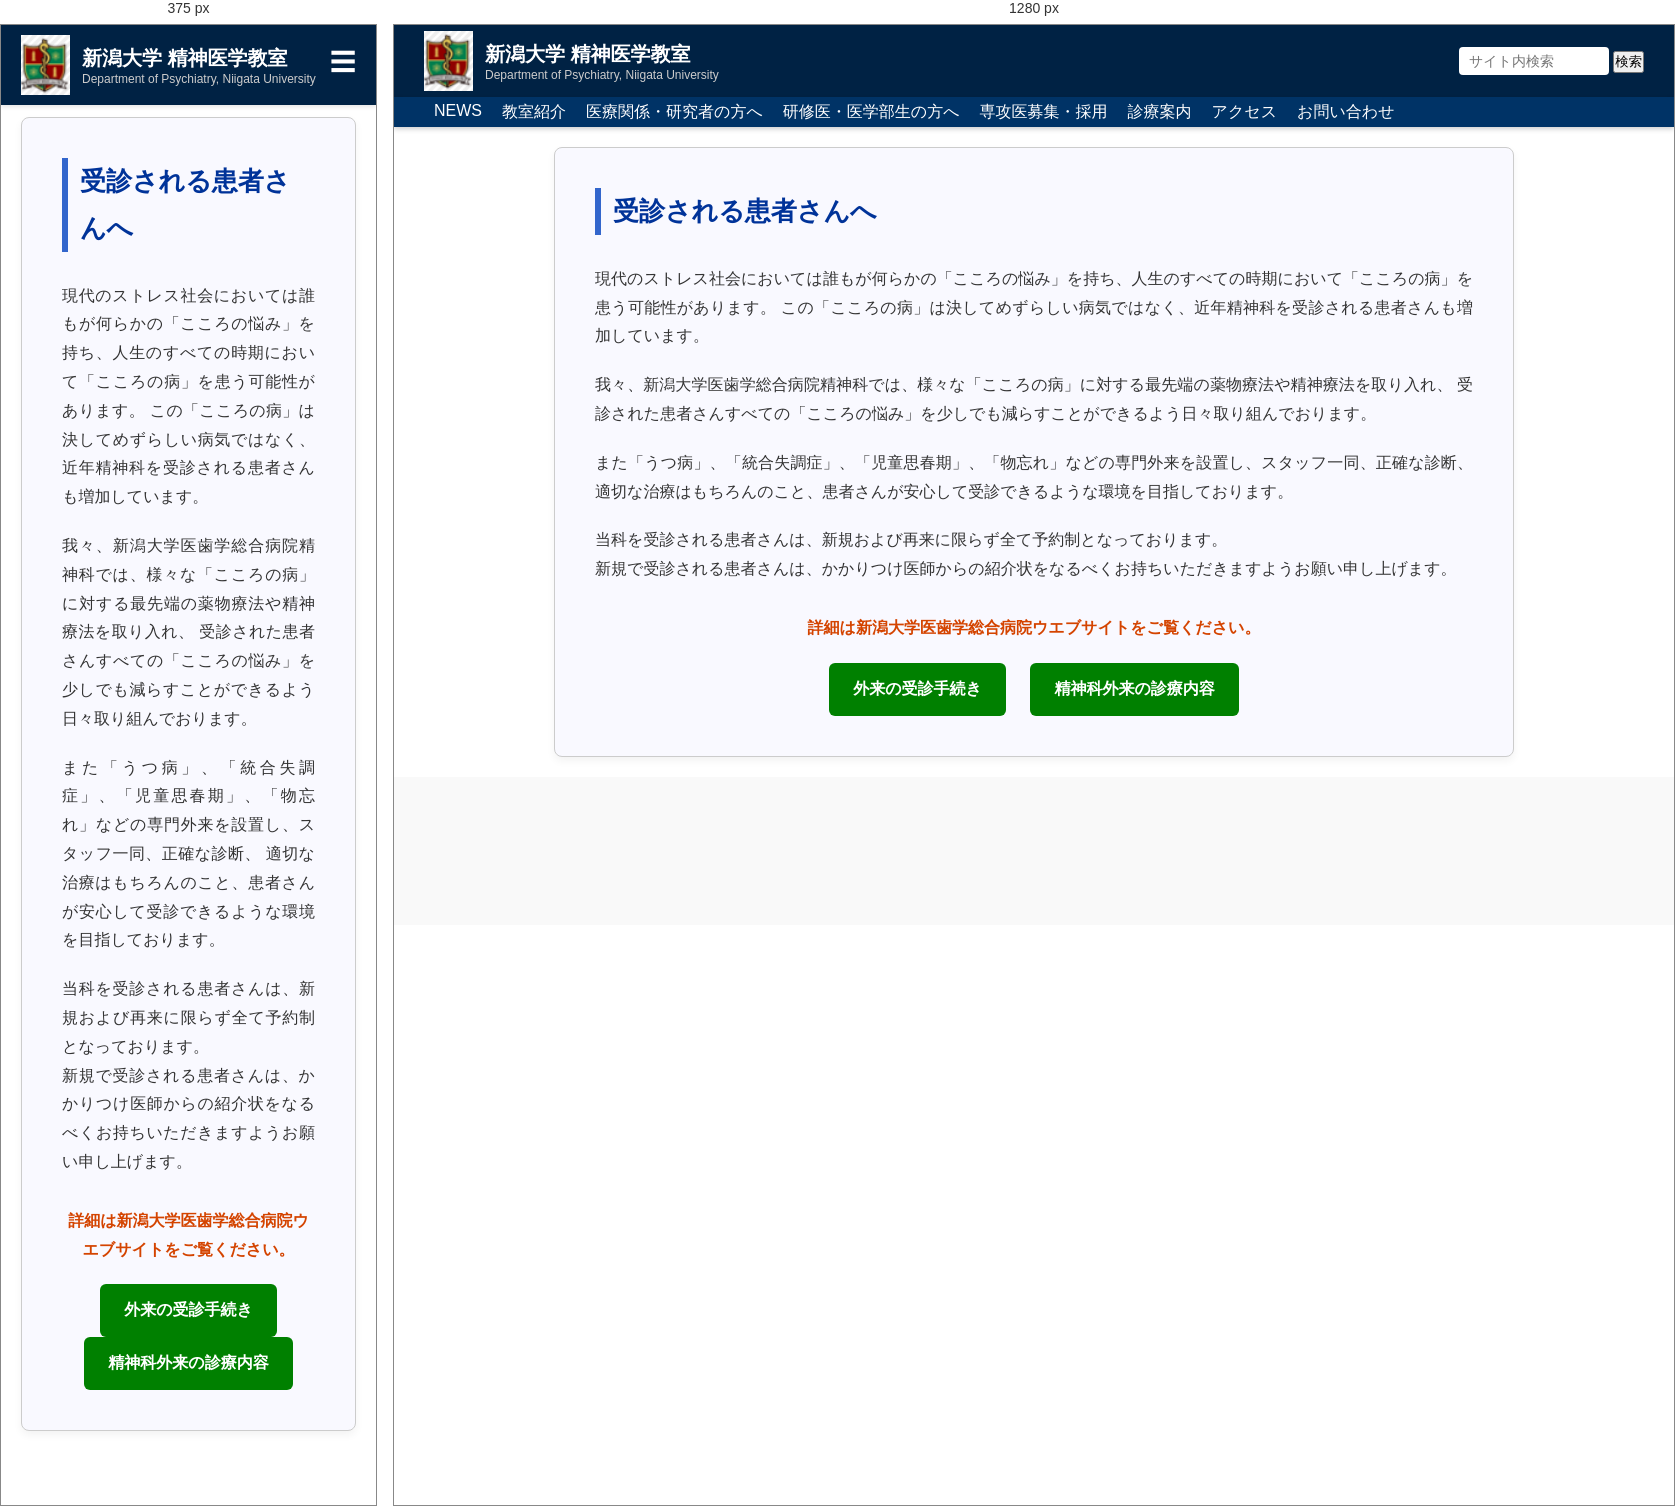
Rendered at 375 px and 1280 px, left to right.

<!-- file: outpatient.html -->
<!DOCTYPE html>
<html lang="ja">
<head>
  <meta charset="UTF-8">
  <meta name="viewport" content="width=device-width, initial-scale=1.0">
  <title>新潟大学 精神医学教室</title>
  <style>
    * {
      margin: 0;
      padding: 0;
      box-sizing: border-box;
    }
    body {
      font-family: sans-serif;
      background: #f9f9f9;
      color: #333;
      padding-top: 102px;
      overflow-x: hidden;
      word-wrap: break-word;
    }
    .section-header {
      background-color: #003366;
      color: #fff;
      padding: 20px;
      text-align: left;
      margin-bottom: 30px;
    }
    .news-item {
      background-color: #ffffff;
      border-left: 5px solid #2e8b57;
      margin-bottom: 30px;
      padding: 20px;
      border-radius: 5px;
      box-shadow: 0 2px 5px rgba(0,0,0,0.05);
    }
    .news-date {
      color: #008000;
      font-weight: bold;
      margin-bottom: 10px;
      font-size: 16px;
      scroll-margin-top: 112px;
    }
    .news-title {
      background-color: #e8f0ff;
      padding: 10px;
      border-left: 4px solid #337ab7;
      margin-bottom: 10px;
    }
    .news-title span {
      font-weight: bold;
    }
    .news-citation {
      font-size: 14px;
      margin-bottom: 5px;
    }
    .news-link {
      text-align: right;
      font-size: 12px;
    }
    .news-link a {
      color: #6666cc;
      text-decoration: none;
    }
    .top-header {
      position: fixed;
      top: 0;
      left: 0;
      width: 100%;
      height: 72px;
      background-color: #002244;
      color: white;
      display: flex;
      justify-content: space-between;
      align-items: center;
      padding: 0 30px;
      z-index: 1000;
      transition: transform 0.3s ease;
      box-shadow: 0 2px 4px rgba(0,0,0,0.1);
    }
    .top-header.hidden {
      transform: translateY(-100%);
    }
    .logo-area {
      display: flex;
      align-items: center;
      gap: 16px;
    }
    .header-utils a {
      color: white;
      text-decoration: none;
      margin-left: 15px;
    }
    .header-utils input[type="search"] {
      padding: 6px 10px;
      width: 150px;
      font-size: 14px;
      border-radius: 4px;
      border: none;
    }
    header {
      position: fixed;
      left: 0;
      top: 72px;
      width: 100%;
      height: 30px;
      z-index: 1000;
      background: #003366;
      color: white;
      padding: 0 40px;
      display: flex;
      justify-content: space-between;
      align-items: center;
      flex-wrap: wrap;
      box-shadow: 0 2px 5px rgba(0, 0, 0, 0.2);
    }
    nav ul {
      list-style: none;
      display: flex;
      gap: 20px;
      flex-wrap: wrap;
    }
    nav ul li a {
      text-decoration: none;
      color: white;
      font-size: 16px;
    }
    nav ul li a:hover {
      text-decoration: underline;
    }
    .main-nav {
      list-style: none;
      display: flex;
      gap: 20px;
      flex-wrap: wrap;
    }
    .nav-item {
      position: relative;
    }
    .dropdown {
      display: none;
      position: absolute;
      top: 100%;
      left: 0;
      background: white;
      box-shadow: 0 4px 8px rgba(0,0,0,0.1);
      border-radius: 4px;
      padding: 10px 0;
      z-index: 1000;
      min-width: 160px;
    }
    .dropdown li a {
      display: block;
      padding: 10px 20px;
      color: #003366;
      background: white;
      text-decoration: none;
      font-size: 14px;
      white-space: nowrap;
    }
    .dropdown li a:hover {
      background: #f0f0f0;
    }
    .nav-item:hover .dropdown {
      display: block;
    }
    .top-header .title h1,
    .top-header .title p {
      white-space: normal;
      overflow-wrap: break-word;
      word-break: break-word;
    }
    section[id], .section[id], #about {
      scroll-margin-top: 100px;
    }
    .hamburger {
      font-size: 26px;
      color: white;
      cursor: pointer;
      display: none;
      position: absolute;
      top: 20px;
      right: 20px;
      z-index: 1100;
    }
    .mobile-nav {
      position: fixed;
      top: 72px;
      left: 0;
      width: 100%;
      background: #003366;
      padding: 6px 12px;
      display: none;
      z-index: 999;
      box-shadow: 0 2px 4px rgba(0, 0, 0, 0.2);
    }
    .mobile-nav ul {
      list-style: none;
      padding: 0;
      margin: 0;
    }
    .mobile-nav li a {
      color: white;
      text-decoration: none;
      display: block;
      padding: 6px 8px;
      font-size: 14px;
      border-bottom: 1px solid #445566;
    }
    @media screen and (max-width: 768px) {
      .hamburger {
        display: block;
      }
      body {
        padding-top: 72px;
      }
      .top-header {
        flex-direction: row;
        align-items: center;
        justify-content: space-between;
        padding: 10px 20px;
        height: auto;
        position: fixed;
      }
      .top-header .title p {
        white-space: nowrap;
        overflow: hidden;
        text-overflow: ellipsis;
        font-size: 10px;
        max-width: 100%;
      }
      .top-header .title {
        flex-shrink: 1;
        min-width: 0;
      }
      header:not(.top-header) {
        display: none;
      }
      .logo-area {
        flex-direction: row;
        align-items: center;
        gap: 10px;
      }
      .header-utils {
        display: none;
      }
      nav ul {
        flex-direction: row;
        flex-wrap: wrap;
        justify-content: center;
        font-size: 14px;
        gap: 5px;
      }
      .nav-item {
        width: 100%;
      }
      .dropdown {
        position: relative;
        box-shadow: none;
        background: #f9f9f9;
      }
      .dropdown li a {
        background: none;
        padding: 8px 12px;
        padding-left: 30px;
      }
    }
</style>
</head>

<!--======= headerのhtml =======-->
<body>
<header class="top-header">
  <div class="logo-area">
    <a href="index.html" style="display: flex; align-items: center; gap: 12px; text-decoration: none;">
      <img src="images/psy_logo.png" alt="新潟大学 精神医学教室" height="60">
      <div class="title">
        <h1 style="margin: 0; font-size: 20px; color: white;">新潟大学 精神医学教室</h1>
        <p style="margin: 0; font-size: 12px; color: #ccc;">Department of Psychiatry, Niigata University</p>
      </div>
    </a>
  </div>
  <div class="hamburger" onclick="toggleMobileNav()">&#9776;</div>
  <div class="header-utils">
    <form action="https://www.google.com/search" method="get" target="_blank">
  <input type="hidden" name="sitesearch" value="ko-328.github.io"><!--  対象ドメイン適宜変更-->
  <input type="search" name="q" placeholder="サイト内検索">
  <input type="submit" value="検索">
    </form>
  </div>
</header>

<div class="mobile-nav" id="mobileNav">
  <ul class="main-nav">
    <li><a href="news.html">NEWS</a></li>
    <li><a href="about.html">教室紹介</a></li>
    <li><a href="researcher.html">医療関係・研究者の方へ</a></li>
    <li><a href="resident.html">研修医・医学部生の方へ</a></li>
    <li><a href="recruit.html">専攻医募集・採用</a></li>
    <li><a href="medical.html">診療案内</a></li>
    <li><a href="access.html">アクセス</a></li>
    <li><a href="contact.html">お問い合わせ</a></li>
    <form action="https://www.google.com/search" method="get" target="_blank">
  <input type="hidden" name="sitesearch" value="ko-328.github.io"><!--  対象ドメイン適宜変更-->
  <input type="search" name="q" placeholder="サイト内検索">
  <input type="submit" value="検索">
    </form>
  </ul>
</div>

<header>
  <nav class="main-nav-wrapper">
    <ul class="main-nav">
      <li class="nav-item">
        <a href="news.html">NEWS</a>
      </li> 
      <li class="nav-item">
        <a href="about.html">教室紹介</a>
        <ul class="dropdown">
          <li><a href="about.html#greeting">教授挨拶</a></li>
          <li><a href="about.html#staff">スタッフ紹介</a></li>
          <li><a href="about.html#history">教室の沿革</a></li>
          <li><a href="about.html#community">地域医療教育センター</a></li>
          <li><a href="about.html#kanren">地域精神医療学寄附講座</a></li>
          <li><a href="about.html#kanren_hosp">関連病院・施設</a></li>
        </ul>
      </li>
      <li class="nav-item">
        <a href="researcher.html">医療関係・研究者の方へ</a>
        <ul class="dropdown">
          <li><a href="researcher.html#research_achievements">研究業績</a></li>
          <li><a href="researcher.html#research_group">研究グループ紹介</a></li>
        </ul>
      </li>
      <li class="nav-item">
        <a href="resident.html">研修医・医学部生の方へ</a>
        <ul class="dropdown">
          <li><a href="resident.html#undergraduate">卒前教育</a></li>
          <li><a href="resident.html#postgraduate">卒後臨床研修プログラム</a></li>
          <li><a href="resident.html#specialist">後期研修プログラム</a></li>
          <li><a href="resident.html#faq">よくある質問Q&A</a></li>
        </ul>
      </li>
      <li><a href="recruit.html">専攻医募集・採用</a></li>
      <li class="nav-item">
        <a href="medical.html">診療案内</a>
        <ul class="dropdown">
          <li><a href="medical.html#outpatient">受診される患者様へ</a></li>
          <li><a href="medical.html#inpatient">入院の案内</a></li>
          <li><a href="medical.html#comedical">チーム医療スタッフより</a></li>
        </ul>
      </li>
      <li><a href="access.html">アクセス</a></li>
      <li><a href="contact.html">お問い合わせ</a></li>
    </ul>
  </nav>
</header>

<!--======= mainセクションのhtml ======= -->
<!--main タグをつけてmain用のhtmlを作っている-->
<main>
  <section class="section-block">
    <h1>受診される患者さんへ</h1>

    <div class="message-box">
      <p>
        現代のストレス社会においては誰もが何らかの「こころの悩み」を持ち、人生のすべての時期において「こころの病」を患う可能性があります。
        この「こころの病」は決してめずらしい病気ではなく、近年精神科を受診される患者さんも増加しています。
      </p>

      <p>
        我々、新潟大学医歯学総合病院精神科では、様々な「こころの病」に対する最先端の薬物療法や精神療法を取り入れ、
        受診された患者さんすべての「こころの悩み」を少しでも減らすことができるよう日々取り組んでおります。
      </p>

      <p>
        また「うつ病」、「統合失調症」、「児童思春期」、「物忘れ」などの専門外来を設置し、スタッフ一同、正確な診断、
        適切な治療はもちろんのこと、患者さんが安心して受診できるような環境を目指しております。
      </p>

      <p>
        当科を受診される患者さんは、新規および再来に限らず全て予約制となっております。<br>
        新規で受診される患者さんは、かかりつけ医師からの紹介状をなるべくお持ちいただきますようお願い申し上げます。
      </p>

      <p class="note">
        詳細は新潟大学医歯学総合病院ウエブサイトをご覧ください。
      </p>

      <div class="button-area">
        <a href="http://www.nuh.niigata-u.ac.jp/guide/gairai_flow.php" target="_blank" rel="noopener noreferrer" class="button-green">外来の受診手続き</a>
        <a href="http://www.nuh.niigata-u.ac.jp/department/medicine10.php" target="_blank" rel="noopener noreferrer" class="button-green">精神科外来の診療内容</a>
      </div>
    </div>
  </section>
</main>


<!--  本文のレイアウト用のcss（mainセクション限定)-->
<!--main タグをつけてmain用のstyleを作っている-->
<style>
main {
  padding: 20px;
  background-color: #ffffff;
  color: #333;
  font-family: sans-serif;
  line-height: 1.8;
}

.section-block {
  background: url('images/hospital-bg.png') no-repeat right bottom;
  background-size: contain;
  border: 1px solid #ccc;
  border-radius: 8px;
  padding: 40px;
  max-width: 960px;
  margin: 0 auto;
  box-shadow: 0 4px 8px rgba(0,0,0,0.05);
  background-color: #f9f9ff;
}

.section-block h1 {
  font-size: 26px;
  color: #003399;
  margin-bottom: 30px;
  border-left: 6px solid #3366cc;
  padding-left: 12px;
}

.message-box p {
  margin-bottom: 20px;
  font-size: 16px;
  text-align: justify;
}

.message-box .note {
  color: #d44400;
  font-weight: bold;
  font-size: 16px;
  text-align: center;
  margin-top: 30px;
}

.button-area {
  text-align: center;
  margin-top: 20px;
}

.button-green {
  display: inline-block;
  background-color: #008000;
  color: #fff;
  font-weight: bold;
  padding: 12px 24px;
  border-radius: 6px;
  text-decoration: none;
  margin: 0 10px;
  transition: background-color 0.3s ease;
}

.button-green:hover {
  background-color: #006400;
}
</style>


<script>
  function toggleMobileNav() {
  const nav = document.getElementById('mobileNav');
  if (nav.style.display === 'block') {
    nav.style.display = 'none';
  } else {
    nav.style.display = 'block';
  }
}

  function toggleContent(button) {
    const content = button.previousElementSibling;
    const collapsed = content.classList.contains('collapsed');
    if (collapsed) {
      content.classList.remove('collapsed');
      content.style.maxHeight = 'none';
      button.textContent = '閉じる';
    } else {
      content.classList.add('collapsed');
      content.style.maxHeight = null;<!-- オンラインstyle削除-->
      button.textContent = 'もっと見る';
    }
  }
</script>
</body>
</html>
